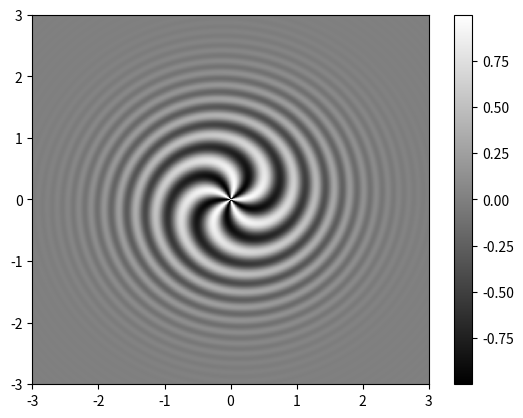

The matplotlib source for this figure:
import numpy as np

import matplotlib.pyplot as plt

x=np.linspace(-3,3,1000)
y=np.linspace(-3,3,1000)

X,Y=np.meshgrid(x,y)


l=5
PHI_1=np.arctan2(Y,X)*l

f=1000000
PHI_2 = (2*np.pi/(405e-9))*(np.sqrt(X**2+Y**2+f**2)-f)



I = np.cos(PHI_1-PHI_2)*np.exp(-((X**2+Y**2)/2))





plt.figure()
plt.pcolormesh(X,Y,I,cmap='grey')
plt.colorbar()
plt.show()



